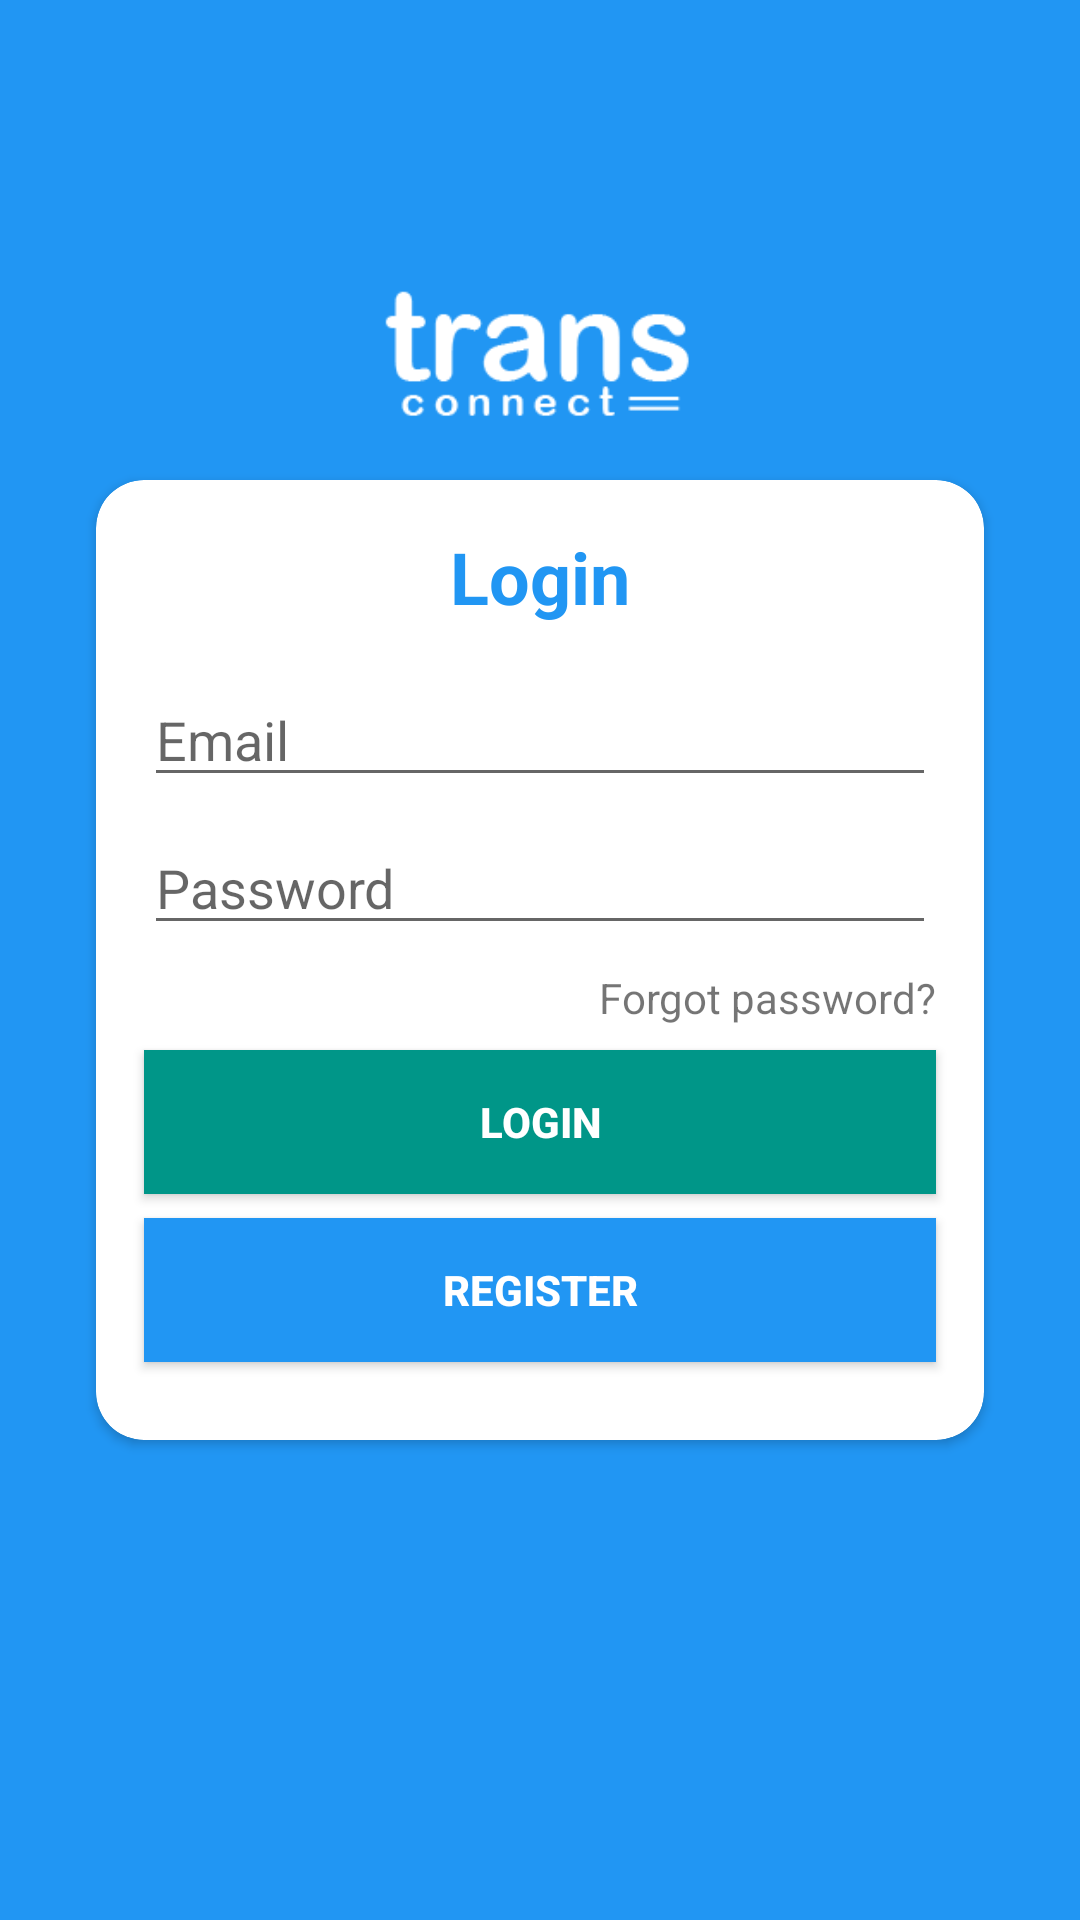

This screen was rendered from an Android layout file. Write that file and the resources it references.
<!-- AndroidManifest.xml: application theme Theme.TransConnect -->
<!-- res/layout/activity_login.xml -->
<?xml version="1.0" encoding="utf-8"?>

<androidx.constraintlayout.widget.ConstraintLayout xmlns:android="http://schemas.android.com/apk/res/android"
    xmlns:app="http://schemas.android.com/apk/res-auto"
    xmlns:tools="http://schemas.android.com/tools"
    android:layout_width="match_parent"
    android:layout_height="match_parent"
    tools:context=".register.LoginActivity"
    android:background="@color/colorPrimary">

    <androidx.cardview.widget.CardView
        android:id="@+id/cardView"
        android:layout_width="0dp"
        android:layout_height="320dp"
        android:layout_marginStart="32dp"
        android:layout_marginEnd="32dp"
        app:cardCornerRadius="16dp"
        app:layout_constraintBottom_toBottomOf="parent"
        app:layout_constraintEnd_toEndOf="parent"
        app:layout_constraintStart_toStartOf="parent"
        app:layout_constraintTop_toTopOf="parent">
        <androidx.constraintlayout.widget.ConstraintLayout
            android:layout_width="match_parent"
            android:layout_height="match_parent">

            <EditText
                android:id="@+id/etEmailreset"
                android:layout_width="0dp"
                android:layout_height="wrap_content"
                android:layout_marginStart="16dp"
                android:layout_marginTop="16dp"
                android:layout_marginEnd="16dp"
                android:ems="10"
                android:hint="Email"
                android:inputType="textEmailAddress"
                android:textColor="@color/colorAccent"
                app:layout_constraintEnd_toEndOf="parent"
                app:layout_constraintHorizontal_bias="0.0"
                app:layout_constraintStart_toStartOf="parent"
                app:layout_constraintTop_toBottomOf="@+id/textViewreset" />

            <TextView
                android:id="@+id/textViewreset"
                android:layout_width="wrap_content"
                android:layout_height="wrap_content"
                android:layout_marginTop="16dp"
                android:text="Login"
                android:textColor="@color/colorPrimaryDark"
                android:textSize="24sp"
                android:textStyle="bold"
                app:layout_constraintEnd_toEndOf="parent"
                app:layout_constraintStart_toStartOf="parent"
                app:layout_constraintTop_toTopOf="parent" />

            <EditText
                android:id="@+id/etPassword"
                android:layout_width="0dp"
                android:layout_height="wrap_content"
                android:layout_marginTop="8dp"
                android:ems="10"
                android:hint="Password"
                android:inputType="textPassword"
                app:layout_constraintEnd_toEndOf="@+id/etEmailreset"
                app:layout_constraintStart_toStartOf="@+id/etEmailreset"
                app:layout_constraintTop_toBottomOf="@+id/etEmailreset" />

            <TextView
                android:id="@+id/btnForgotPassword"
                android:layout_width="wrap_content"
                android:layout_height="wrap_content"
                android:layout_marginTop="8dp"
                android:text="Forgot password?"
                app:layout_constraintEnd_toEndOf="@+id/etPassword"
                app:layout_constraintTop_toBottomOf="@+id/etPassword" />

            <Button
                android:id="@+id/btnLogin"
                android:layout_width="0dp"
                android:layout_height="wrap_content"
                android:layout_marginTop="8dp"
                android:background="@color/colorAccent"
                android:text="Login"
                android:textColor="#FFFFFF"
                android:textStyle="bold"
                app:layout_constraintEnd_toEndOf="@+id/etPassword"
                app:layout_constraintStart_toStartOf="@+id/etPassword"
                app:layout_constraintTop_toBottomOf="@+id/btnForgotPassword" />

            <Button
                android:id="@+id/btnRegister"
                android:layout_width="0dp"
                android:layout_height="wrap_content"
                android:layout_marginTop="8dp"
                android:background="@color/colorPrimaryDark"
                android:text="REGISTER"
                android:textColor="#FFFFFF"
                android:textStyle="bold"
                app:layout_constraintEnd_toEndOf="@+id/btnLogin"
                app:layout_constraintStart_toStartOf="@+id/btnLogin"
                app:layout_constraintTop_toBottomOf="@+id/btnLogin" />
        </androidx.constraintlayout.widget.ConstraintLayout>
    </androidx.cardview.widget.CardView>

    <ImageView
        android:id="@+id/imageView"
        android:layout_width="122dp"
        android:layout_height="51dp"
        android:layout_marginStart="144dp"
        android:layout_marginTop="91dp"
        android:layout_marginEnd="145dp"
        app:layout_constraintEnd_toEndOf="parent"
        app:layout_constraintStart_toStartOf="parent"
        app:layout_constraintTop_toTopOf="parent"
        app:srcCompat="@drawable/logo"
        tools:ignore="MissingConstraints" />

</androidx.constraintlayout.widget.ConstraintLayout>
<!-- resources referenced by this layout -->
<resources>
  <color name="colorAccent">#009688</color>
  <color name="colorPrimary">#2196F3</color>
  <color name="colorPrimaryDark">#2196F3</color>
  <!-- drawable logo: png bitmap (drawable, 2666 bytes) -->
  <style name="Theme.TransConnect" parent="Theme.MaterialComponents.DayNight.DarkActionBar">
          
          <item name="colorPrimary">@color/purple_500</item>
          <item name="colorPrimaryVariant">@color/purple_700</item>
          <item name="colorOnPrimary">@color/white</item>
          
          <item name="colorSecondary">@color/teal_200</item>
          <item name="colorSecondaryVariant">@color/teal_700</item>
          <item name="colorOnSecondary">@color/black</item>
          
          <item name="android:statusBarColor" tools:targetApi="l">?attr/colorPrimaryVariant</item>
          
      </style>
  <color name="purple_500">#FF6200EE</color>
  <color name="purple_700">#FF3700B3</color>
  <color name="white">#FFFFFFFF</color>
  <color name="teal_200">#FF03DAC5</color>
  <color name="teal_700">#FF018786</color>
  <color name="black">#FF000000</color>
</resources>
